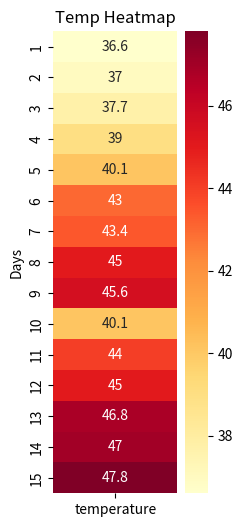

Write Python code to recreate this figure.
import seaborn as sns
import pandas as pd
import matplotlib.pyplot as plt

days = [1,2,3,4,5,6,7,8,9,10,11,12,13,14,15] 
temperature = [36.6, 37, 37.7,39,40.1,43,43.4,45,45.6,40.1,44,45,46.8,47,47.8] 

# We reshape the data to a grid format for the heatmap
temp_df = pd.DataFrame({"temperature": temperature}, index=days)

# Plotting
plt.figure(figsize=(2, 6))
sns.heatmap(temp_df, annot=True, cmap="YlOrRd", fmt="g")
plt.title("Temp Heatmap")
plt.ylabel("Days")
plt.show() 
